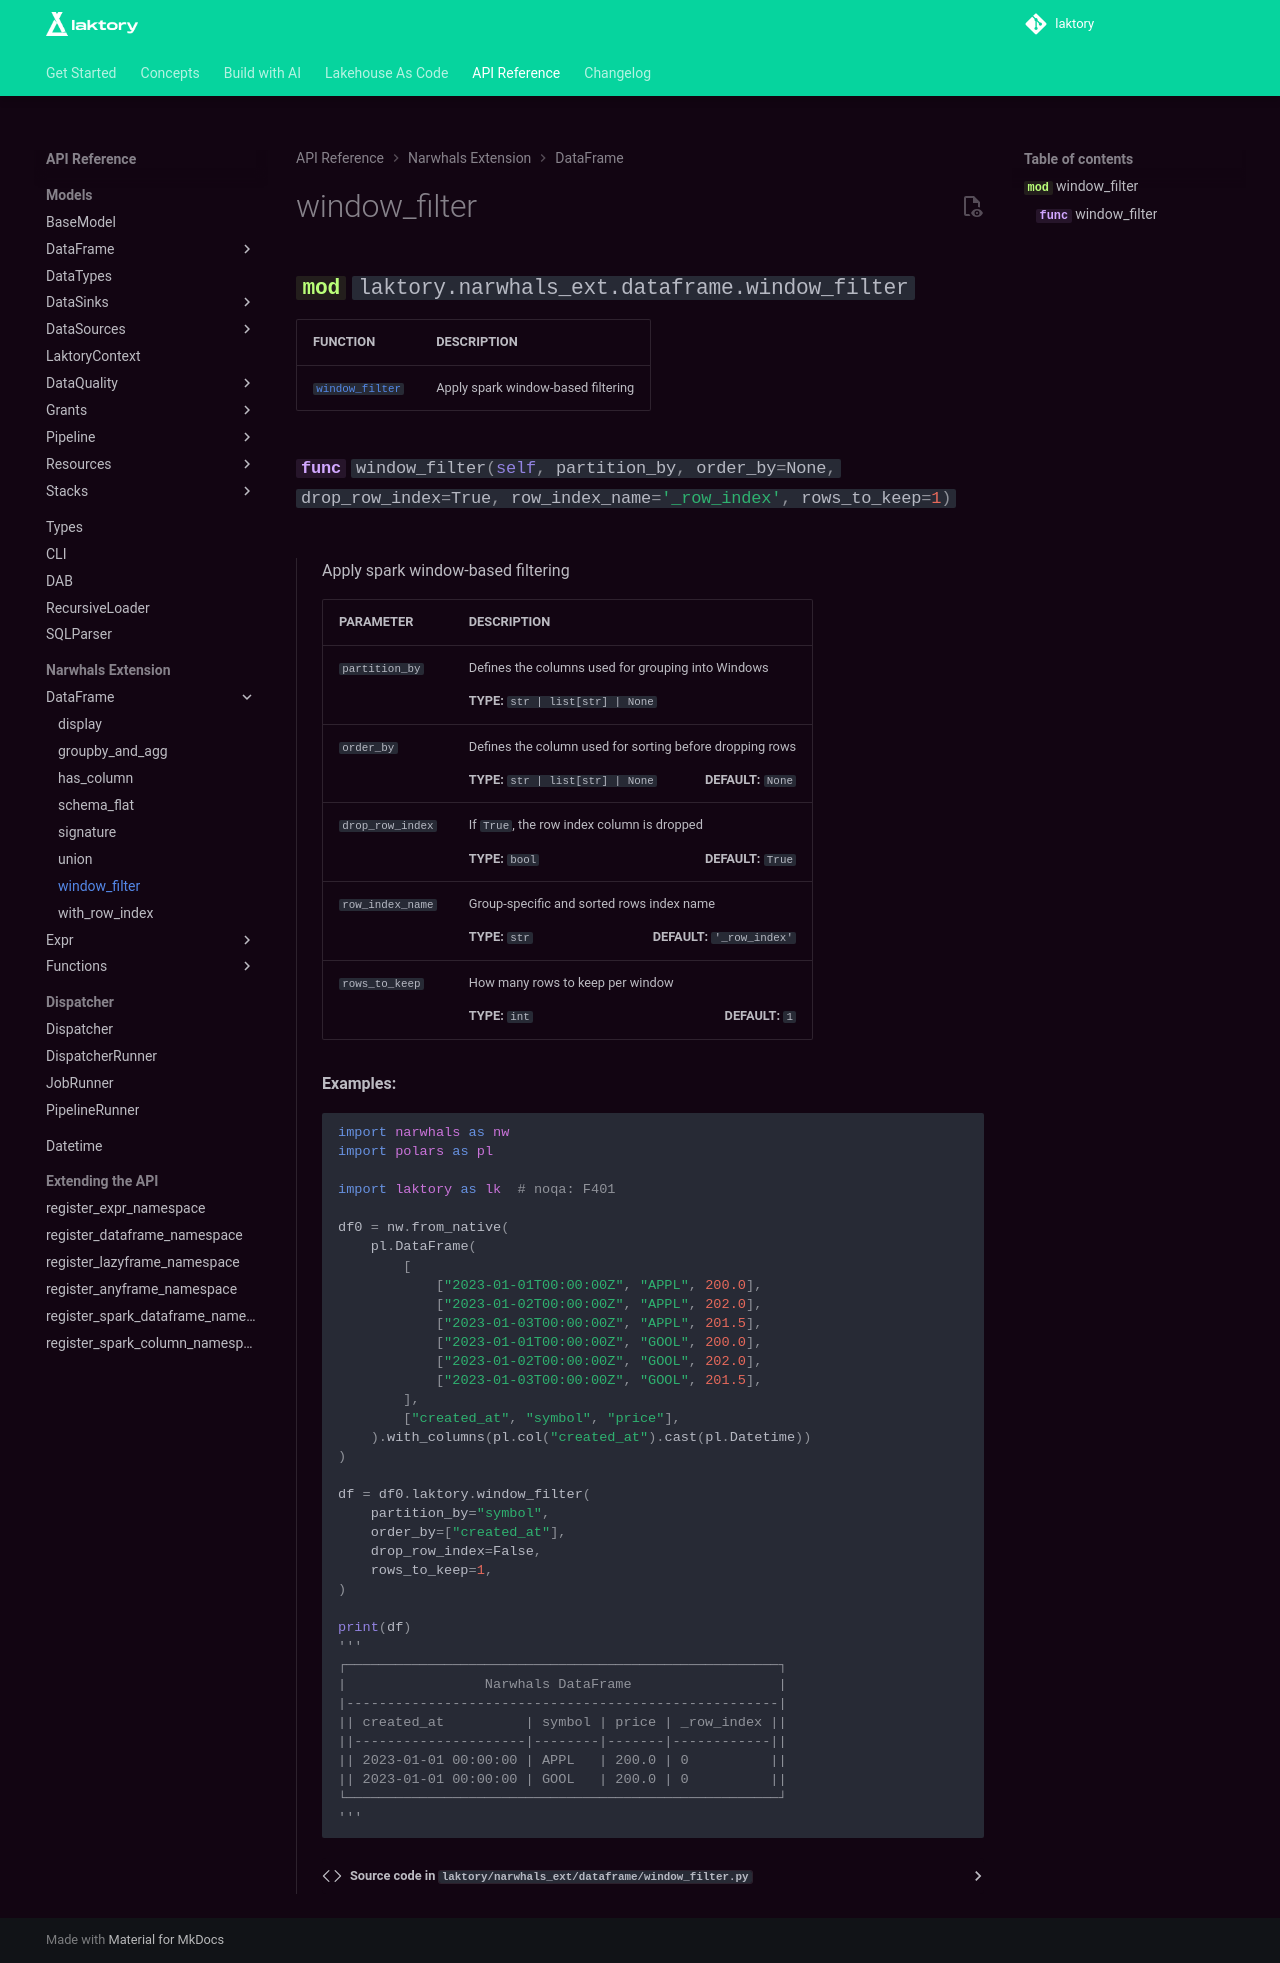

repository: okube-ai/laktory · page: api/narwhals_ext/dataframe/window_filter/index.html · generator: mkdocs

::: laktory.narwhals_ext.dataframe.window_filter
